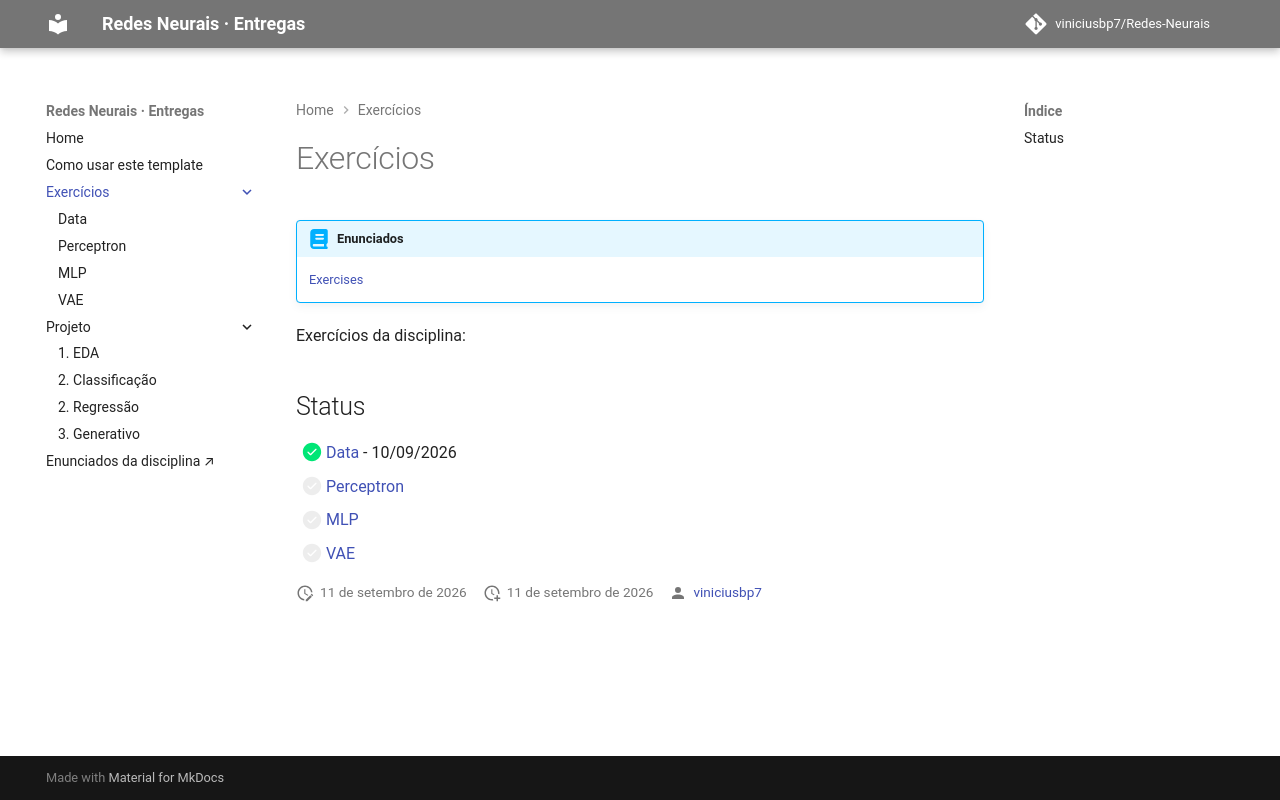

repository: viniciusbp7/Redes-Neurais · page: exercises/index.html · generator: mkdocs

# Exercícios

!!! abstract "Enunciados"

    [Exercises](https://insper.github.io/ann-dl/){:target='_blank'}

Exercícios da disciplina:

## Status

- [x] [Data](data/index.ipynb) - 10/09/2026
- [ ] [Perceptron](perceptron/index.md)
- [ ] [MLP](mlp/index.md)
- [ ] [VAE](vae/index.md)
